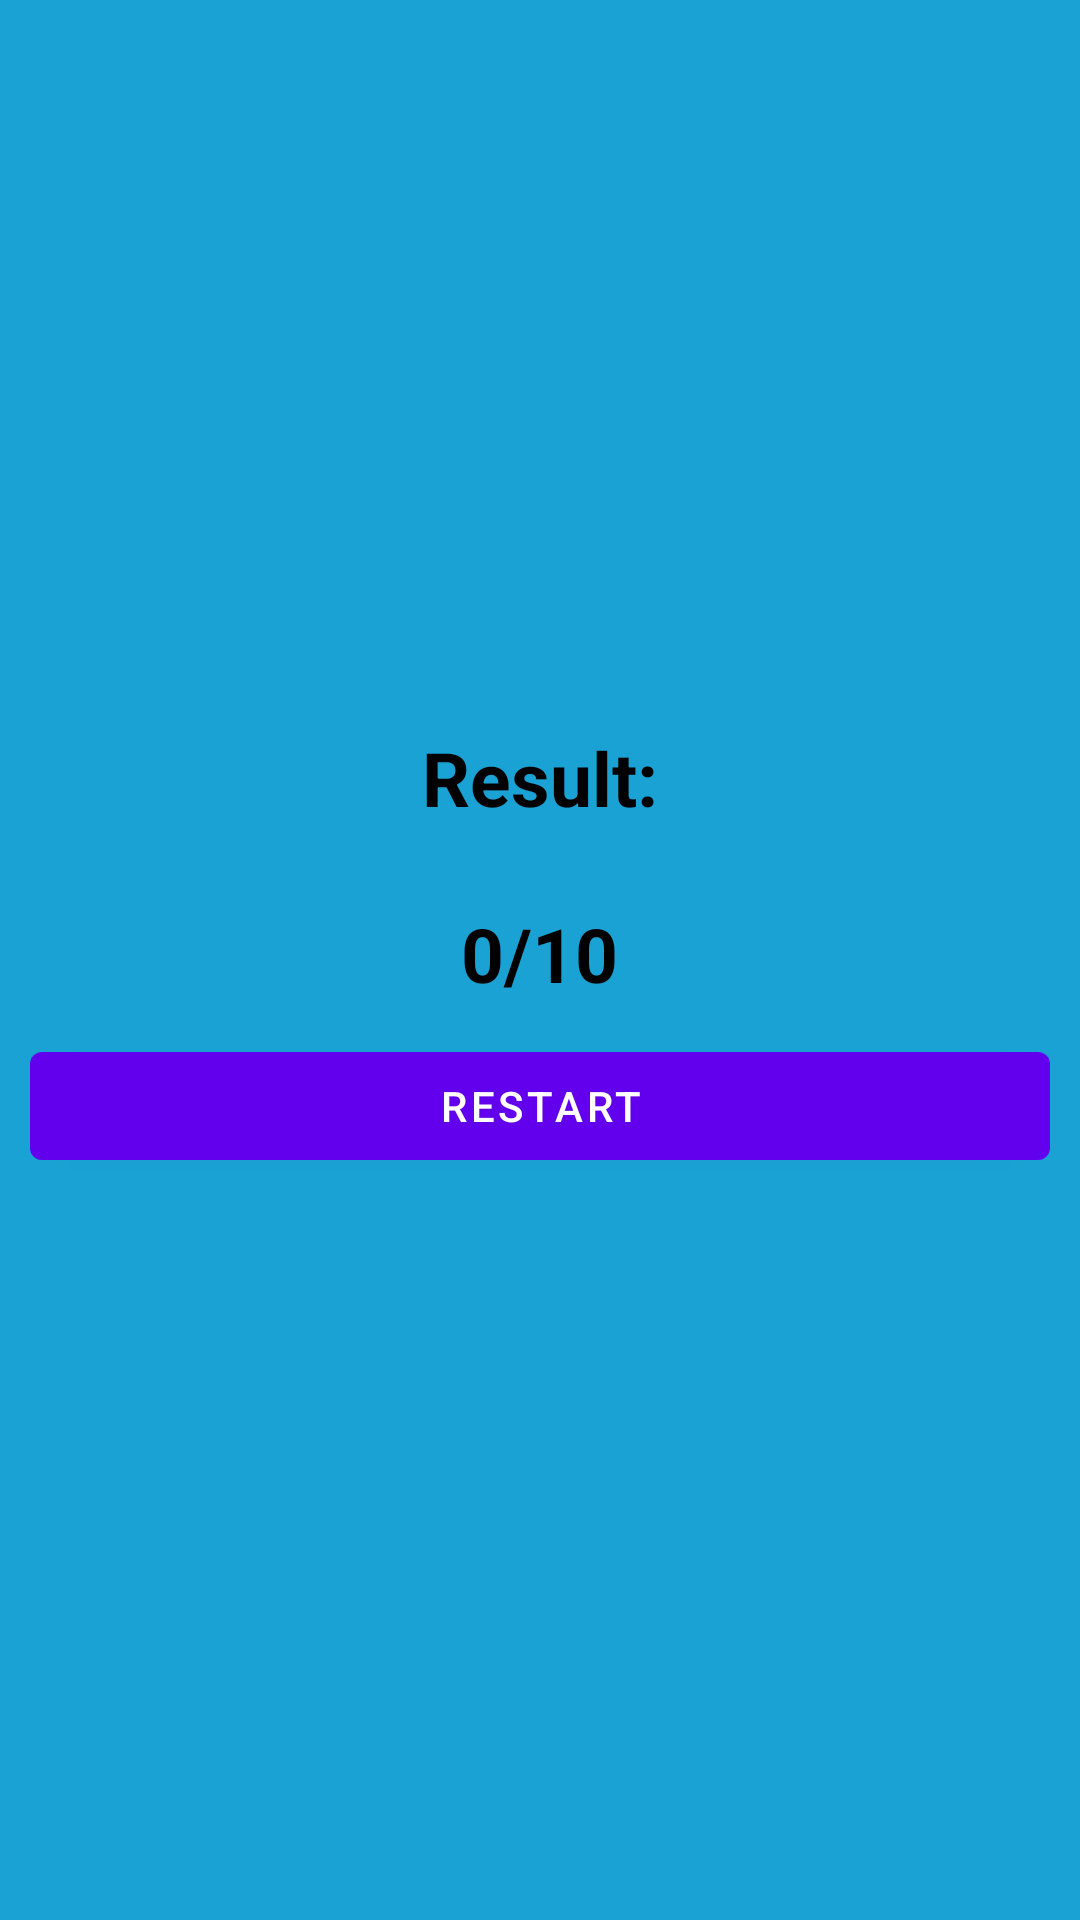

Android layout source for this screen:
<!-- AndroidManifest.xml: application theme Theme.QuizAppLab3 -->
<!-- res/layout/activity_result.xml -->
<?xml version="1.0" encoding="utf-8"?>
<LinearLayout xmlns:android="http://schemas.android.com/apk/res/android"
    xmlns:app="http://schemas.android.com/apk/res-auto"
    xmlns:tools="http://schemas.android.com/tools"
    android:layout_width="match_parent"
    android:layout_height="match_parent"
    android:background="#1AA2D4"
    android:orientation="vertical"
    android:gravity="center"
    android:paddingBottom="20dp"
    tools:context=".ResultActivity">

    <TextView
        android:id="@+id/textview_result"
        android:layout_width="wrap_content"
        android:layout_height="wrap_content"
        android:layout_marginTop="25dp"
        android:text="Result:"
        android:textColor="@color/black"
        android:textSize="25sp"
        android:textStyle="bold"/>

    <TextView
        android:id="@+id/textview_score"
        android:layout_width="wrap_content"
        android:layout_height="wrap_content"
        android:layout_marginTop="25dp"
        android:text="0/10"
        android:textColor="@color/black"
        android:textSize="25sp"
        android:textStyle="bold"/>

    <Button
        android:id="@+id/button_restart"
        android:layout_width="match_parent"
        android:layout_height="wrap_content"
        android:layout_margin="10dp"
        android:text="Restart"/>

</LinearLayout>
<!-- resources referenced by this layout -->
<resources>
  <style name="Theme.QuizAppLab3" parent="Theme.MaterialComponents.DayNight.DarkActionBar">
          
          <item name="colorPrimary">@color/purple_500</item>
          <item name="colorPrimaryVariant">@color/purple_700</item>
          <item name="colorOnPrimary">@color/white</item>
          
          <item name="colorSecondary">@color/teal_200</item>
          <item name="colorSecondaryVariant">@color/teal_700</item>
          <item name="colorOnSecondary">@color/black</item>
          
          <item name="android:statusBarColor" tools:targetApi="l">?attr/colorPrimaryVariant</item>
          
      </style>
  <!-- not gathered from this repository: default colours our renderer supplied (Android Studio template values) -->
  <color name="purple_500">#FF6200EE</color>
  <color name="purple_700">#FF3700B3</color>
  <color name="teal_200">#FF03DAC5</color>
  <color name="teal_700">#FF018786</color>
  <color name="black">#FF000000</color>
  <color name="white">#FFFFFFFF</color>
</resources>
